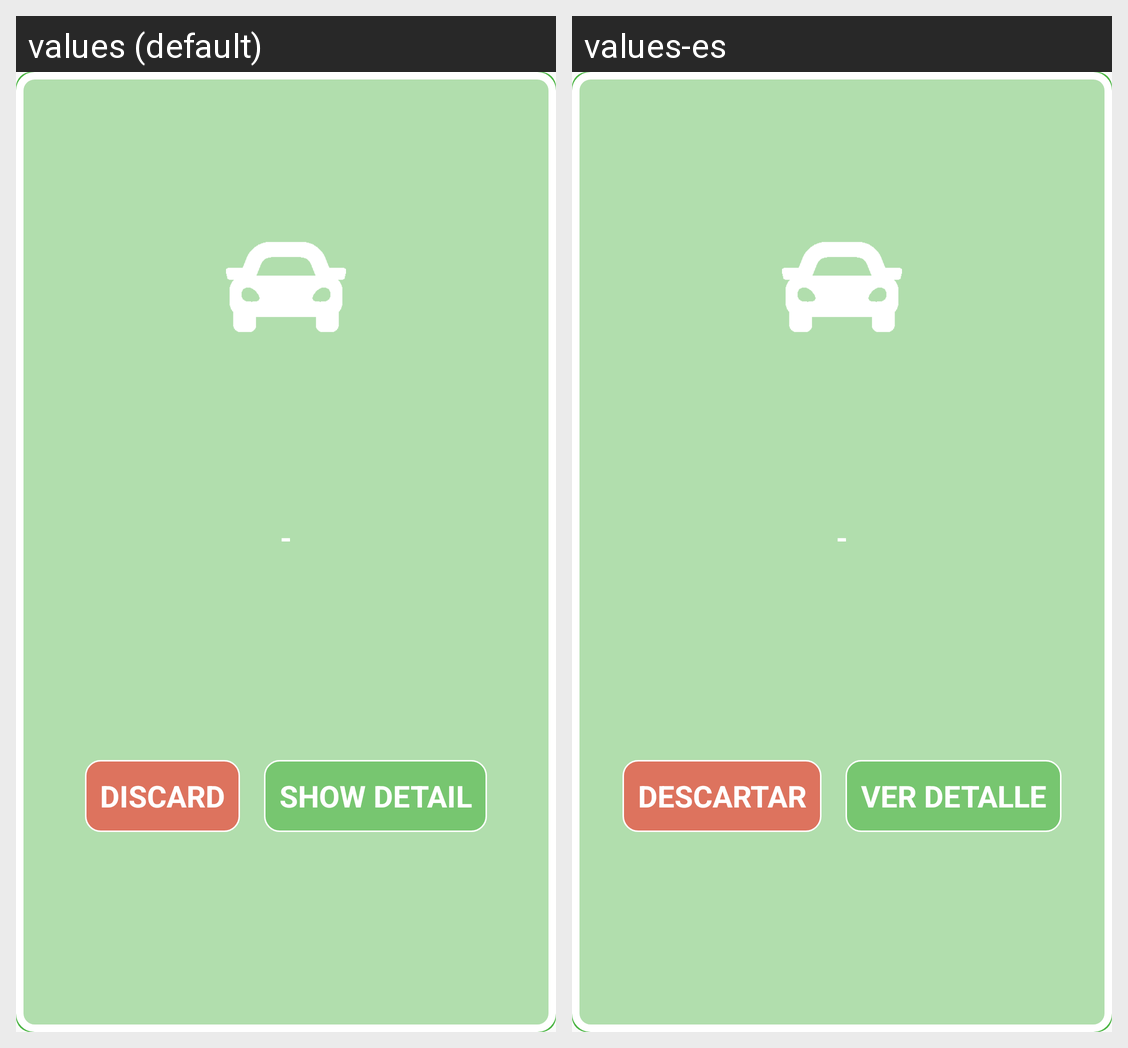

The same Android screen rendered under two of its app's locales, left to right. List the strings drawn on it with the default value and each locale's translation.
Android screen res/layout/pickmeup_request_app_overlay_layout.xml rendered under 2 locales, left to right: values (default), values-es. Device: Nexus 5 (rendered at 1080×1920; each locale shown at half size, 540×960, under a caption strip naming it); theme AppTheme.
Strings drawn on this screen, with the default value and each locale's value (text and hints the layout hard-codes, and strings that could not be matched under every locale, appear in the picture but are not listed):

discard
  values: Discard
  values-es: Descartar

show_detail
  values: Show Detail
  values-es: Ver Detalle
